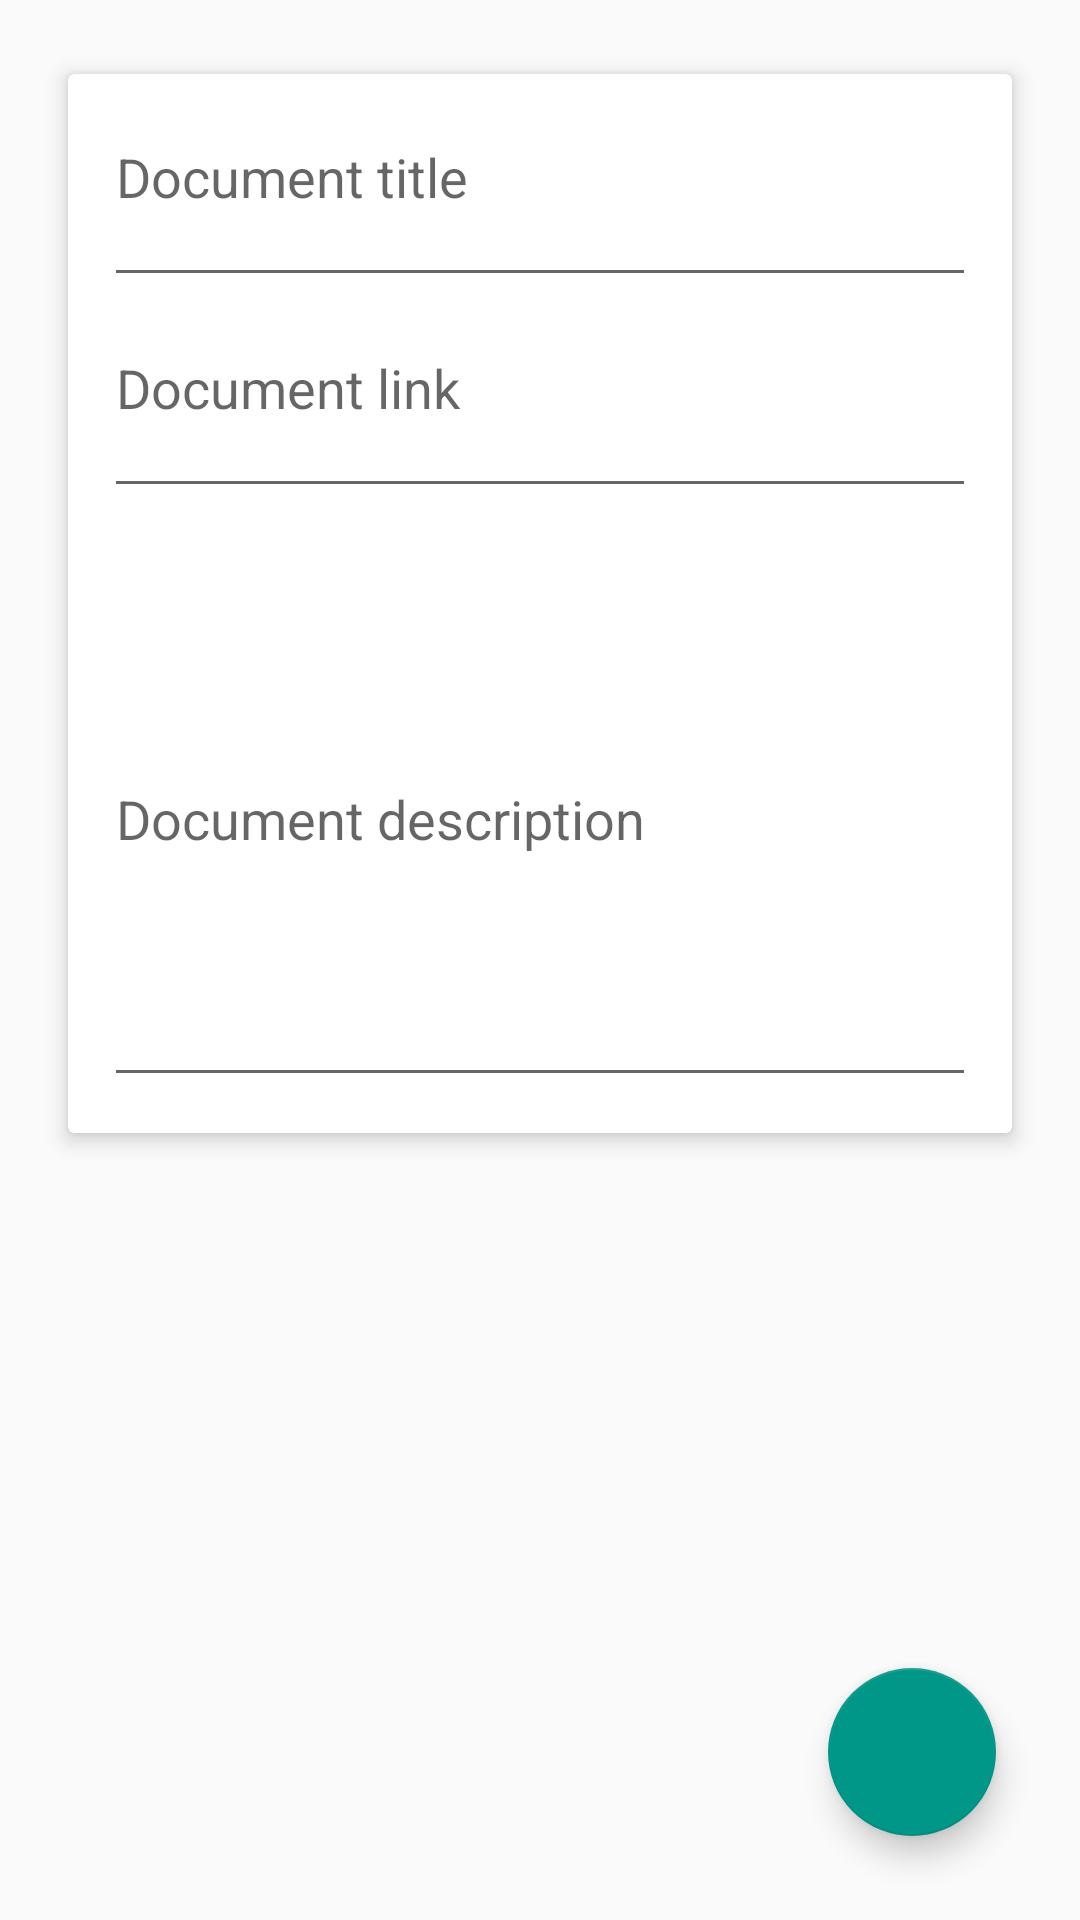

Produce the Android XML layout that renders to this screen, including the resource entries it uses.
<!-- AndroidManifest.xml: application theme AppTheme -->
<!-- res/layout/fragment_form_document.xml -->
<?xml version="1.0" encoding="utf-8"?>
<RelativeLayout xmlns:android="http://schemas.android.com/apk/res/android"
    xmlns:app="http://schemas.android.com/apk/res-auto"
    android:layout_width="match_parent"
    android:layout_height="match_parent"
    android:padding="8dp">

    <android.support.v7.widget.CardView
        android:id="@+id/fragFormDocument_cardText"
        android:layout_width="match_parent"
        android:layout_height="wrap_content"
        android:layout_margin="10dp"
        app:cardElevation="4dp"
        app:cardUseCompatPadding="true">

        <RelativeLayout
            android:layout_width="match_parent"
            android:layout_height="match_parent"
            android:padding="12dp">

            <EditText
                android:id="@+id/fragFormDocument_title"
                android:layout_width="match_parent"
                android:layout_height="wrap_content"
                android:gravity="start|top"
                android:hint="@string/fragFormDocument_title"
                android:inputType="textMultiLine"
                android:maxLines="2"
                android:minLines="2"
                android:textColor="@color/colorPrimaryDark" />

            <EditText
                android:id="@+id/fragFormDocument_link"
                android:layout_width="match_parent"
                android:layout_height="wrap_content"
                android:layout_below="@id/fragFormDocument_title"
                android:layout_marginTop="8dp"
                android:gravity="start|top"
                android:hint="@string/fragFormDocument_link"
                android:inputType="textMultiLine"
                android:maxLines="2"
                android:minLines="2"
                android:textColor="@color/colorPrimaryDark" />

            <EditText
                android:id="@+id/fragFormDocument_description"
                android:layout_width="match_parent"
                android:layout_height="wrap_content"
                android:layout_below="@id/fragFormDocument_link"
                android:layout_marginTop="8dp"
                android:hint="@string/fragFormDocument_description"
                android:inputType="textMultiLine"
                android:maxLines="8"
                android:minLines="8"
                android:textColor="@color/colorPrimaryDark" />
        </RelativeLayout>
    </android.support.v7.widget.CardView>

    <android.support.design.widget.FloatingActionButton
        android:id="@+id/fragFormDocument_btn"
        android:layout_width="wrap_content"
        android:layout_height="wrap_content"
        android:layout_alignParentBottom="true"
        android:layout_alignParentEnd="true"
        android:layout_alignParentRight="true"
        android:layout_margin="20dp"
        android:src="@drawable/ic_checkbox_marked_circle_outline_white_36dp" />

</RelativeLayout>
<!-- resources referenced by this layout -->
<resources>
  <color name="colorPrimaryDark">#388E3C</color>
  <string name="fragFormDocument_description">Document description</string>
  <string name="fragFormDocument_link">Document link</string>
  <string name="fragFormDocument_title">Document title</string>
  <style name="AppTheme" parent="Theme.AppCompat.Light.NoActionBar">
          <item name="colorPrimary">@color/colorPrimary</item>
          <item name="colorPrimaryDark">@color/colorPrimaryDark</item>
          <item name="colorAccent">@color/colorAccent</item>
          <item name="windowActionBar">false</item>
          <item name="windowNoTitle">true</item>
      </style>
  <color name="colorPrimary">#4CAF50</color>
  <color name="colorAccent">#009688</color>
</resources>
